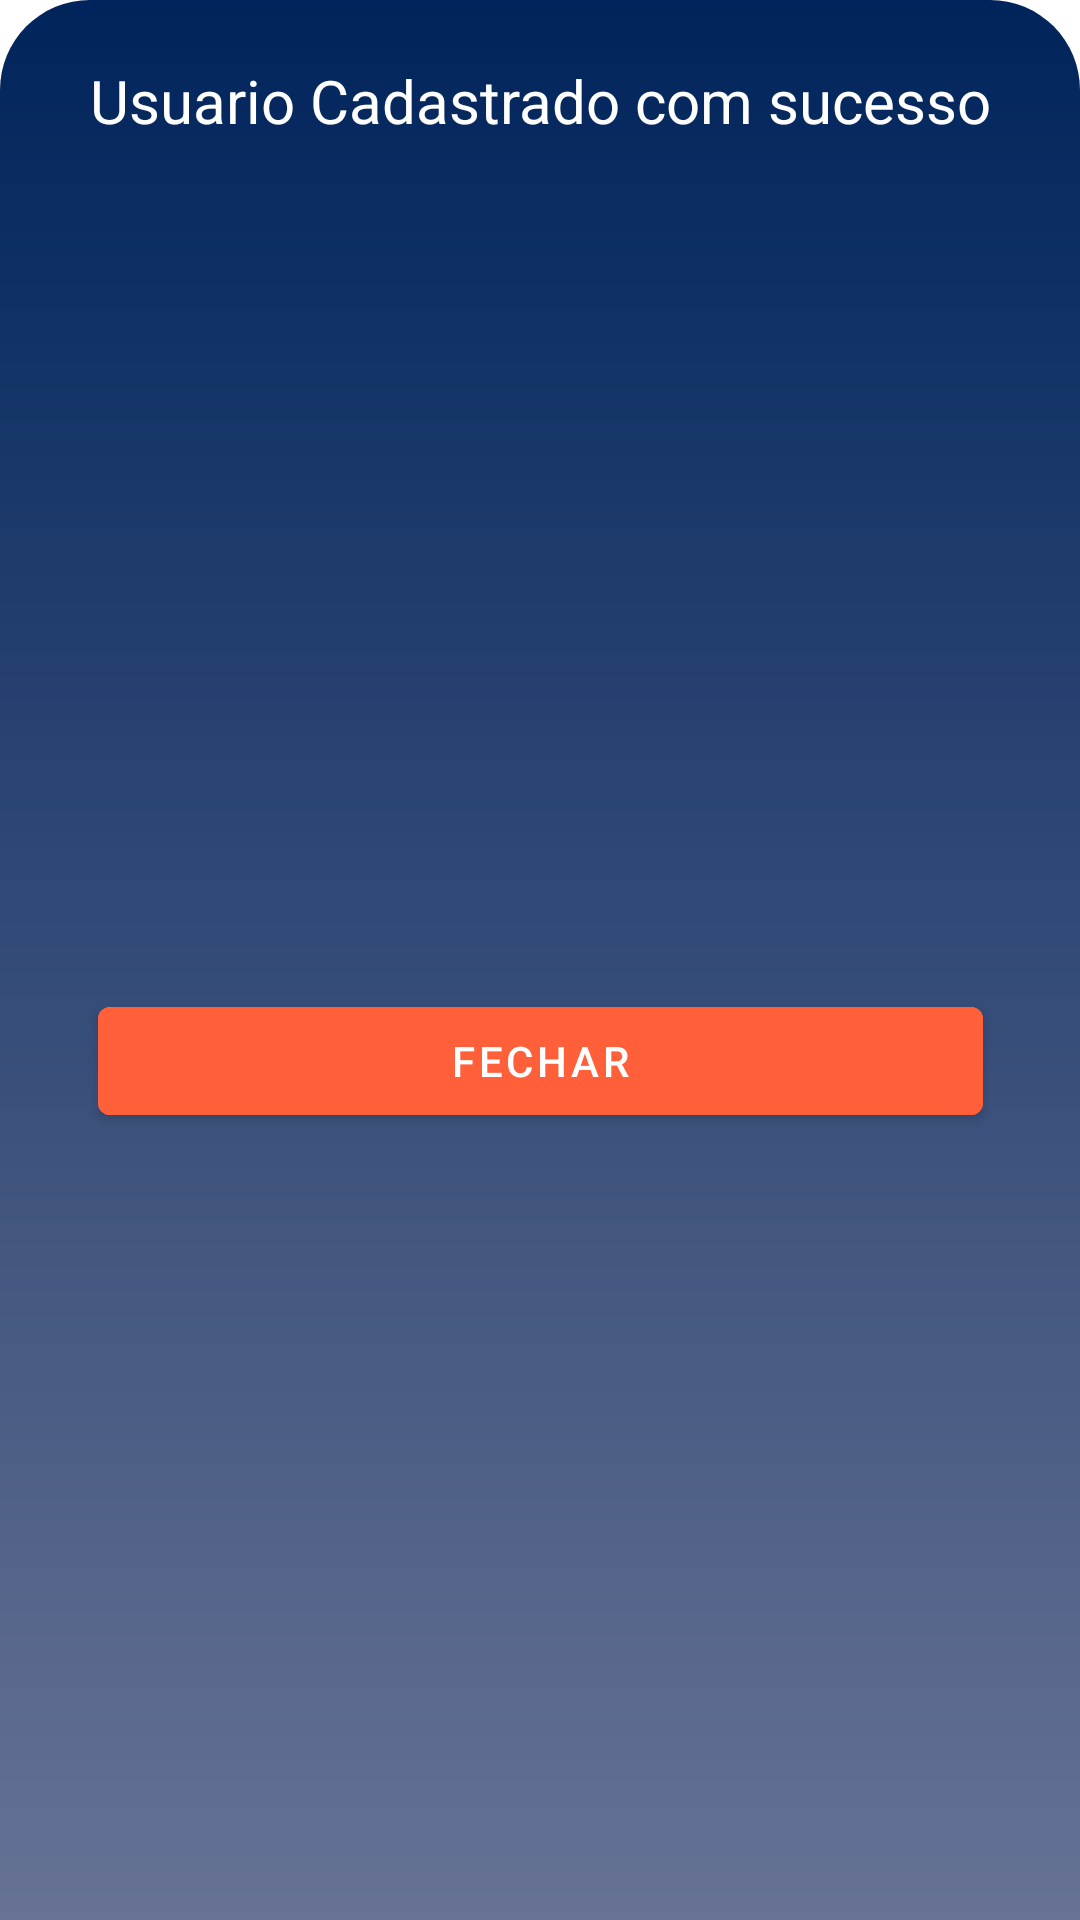

Write the Android layout XML for this screen, with the resource values it uses.
<!-- AndroidManifest.xml: application theme Theme.Clima -->
<!-- res/layout/bottom_sheet_cadastro.xml -->
<?xml version="1.0" encoding="utf-8"?>
<androidx.constraintlayout.widget.ConstraintLayout
    xmlns:android="http://schemas.android.com/apk/res/android"
    xmlns:app="http://schemas.android.com/apk/res-auto"
    android:layout_width="match_parent"
    android:layout_height="250dp"
    xmlns:tools="http://schemas.android.com/tools"
    android:paddingTop="20dp"
    android:id="@+id/bottomSheet"
    android:layout_gravity="bottom"
    app:behavior_hideable="false"
    app:behavior_peekHeight="85dp"
    app:layout_behavior="com.google.android.material.bottomsheet.BottomSheetBehavior"
    android:background="@drawable/background_forgot_password"
    tools:context=".viewmodel.NewAccountFragment">





    <TextView
        android:id="@+id/cadastro_usuario"
        app:layout_constraintStart_toStartOf="parent"
        app:layout_constraintEnd_toEndOf="parent"
        app:layout_constraintTop_toTopOf="parent"
        android:textColor="@color/white"
        android:layout_width="wrap_content"
        android:layout_height="wrap_content"
        android:text="Usuario Cadastrado com sucesso"
        android:paddingBottom="20dp"
        android:paddingStart="20dp"
        android:paddingEnd="20dp"
        android:textSize="20dp"
        />




    <com.google.android.material.button.MaterialButton
        android:id="@+id/close_button"
        android:layout_width="295dp"
        android:layout_height="wrap_content"
        android:backgroundTint="@color/secondary_dark"
        android:text="@string/fechar"
        app:layout_constraintTop_toBottomOf="@id/cadastro_usuario"
        app:layout_constraintBottom_toBottomOf="parent"
        app:layout_constraintEnd_toEndOf="parent"
        app:layout_constraintStart_toStartOf="parent"
        android:visibility="visible"/>



</androidx.constraintlayout.widget.ConstraintLayout>
<!-- resources referenced by this layout -->
<resources>
  <color name="secondary_dark">#FF603A</color>
  <color name="white">#FFFFFFFF</color>
  <!-- drawable background_forgot_password (drawable) -->
  <?xml version="1.0" encoding="utf-8"?>
  <shape xmlns:android="http://schemas.android.com/apk/res/android">
      <gradient
          android:angle="-90"
          android:endColor="@color/primary_light"
          android:startColor="@color/primary_dark" />
      <corners
  
          android:topRightRadius="30dp"
          android:topLeftRadius="30dp"/>
  </shape>
  <string name="fechar">Fechar</string>
  <style name="Theme.Clima" parent="Theme.MaterialComponents.DayNight.DarkActionBar">
          
          
          <item name="colorPrimary">@color/primary_mid</item>
          <item name="colorPrimaryVariant">@color/primary_dark</item>
          <item name="colorOnPrimary">@color/white</item>
          
          <item name="colorSecondary">@color/teal_200</item>
          <item name="colorSecondaryVariant">@color/teal_700</item>
          <item name="colorOnSecondary">@color/black</item>
          
          <item name="android:statusBarColor" tools:targetApi="l">?attr/colorPrimaryVariant</item>
          
      </style>
  <color name="primary_light">#677294</color>
  <color name="primary_dark">#00245B</color>
  <color name="primary_mid">#2C4B89</color>
  <color name="teal_200">#FF03DAC5</color>
  <color name="teal_700">#FF018786</color>
  <color name="black">#FF000000</color>
</resources>
